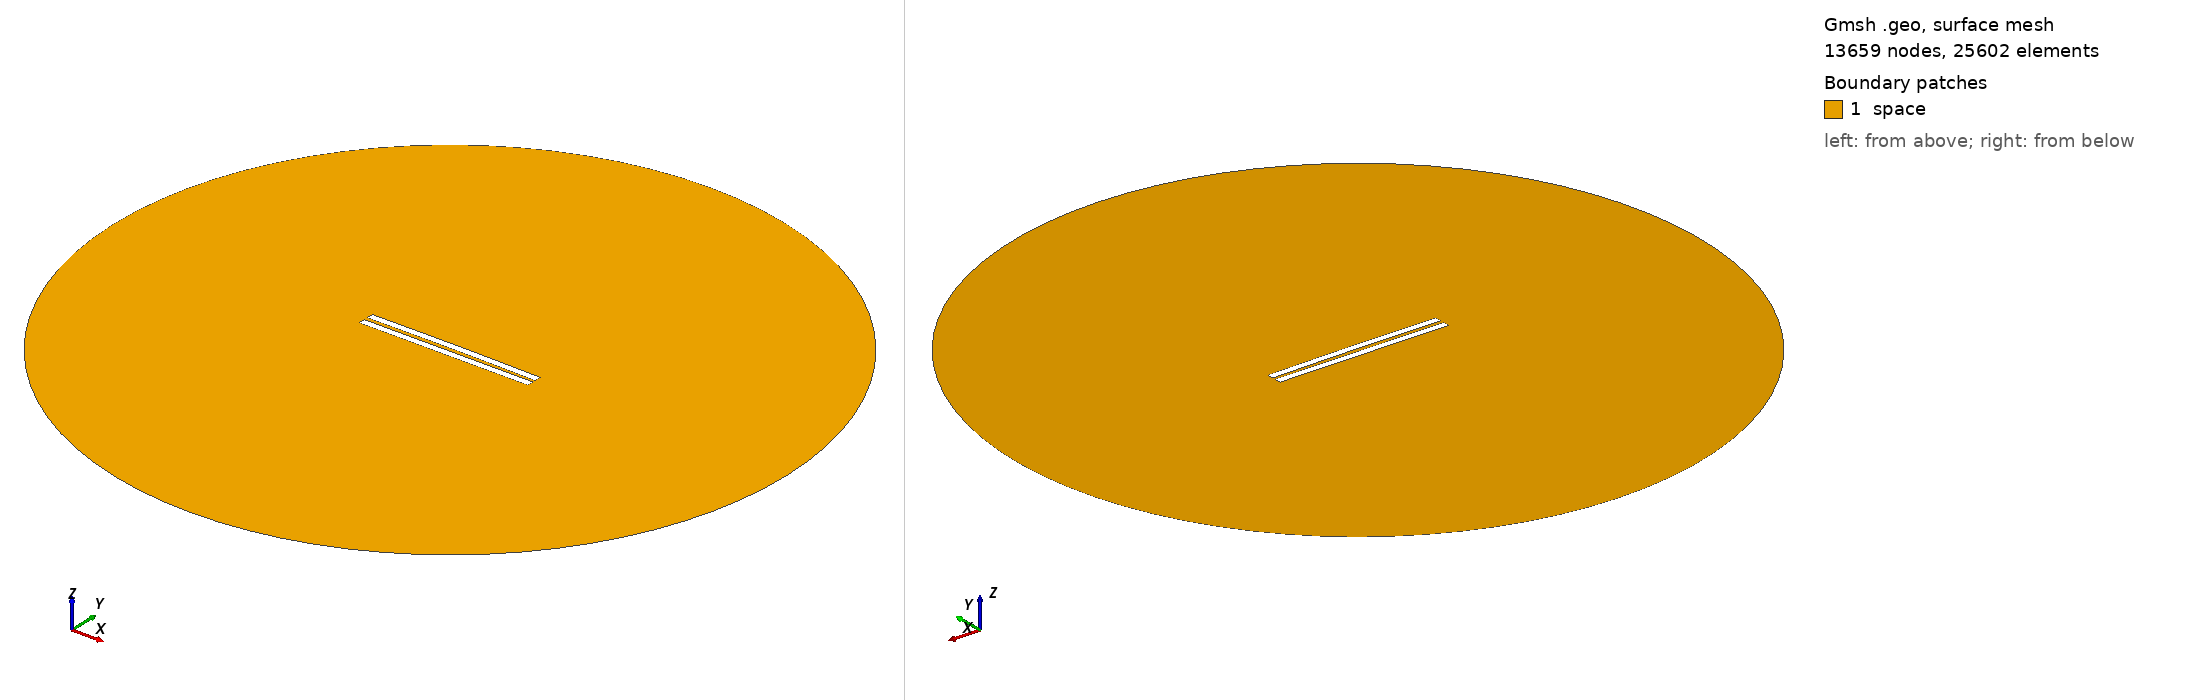

Gmsh geometry script, surface-meshed: 13659 nodes, 25602 surface elements. Boundary patches (legend numbers): 1 space. Left view from above one corner, right view from below the opposite corner. Legend entries are the model's physical surfaces. The drawing asked Gmsh for element sizes between 1% and 20% of the model's largest extent; the script's own settings can give other sizes.

=== 2613.geo (drawn) ===
//---------------------------------------
// Geometry kernel
//---------------------------------------

SetFactory("OpenCASCADE");



//---------------------------------------
// Parameters of the geometry
//---------------------------------------

// Overetch of the upper plate
overetch = 0.0;

// Distance between the plates
distance = 2.5;

// Discretization over the x axis (for the deformation)
nx = 50; 

// Length of the plate
L = 100 - overetch; 

// Number of modes
n = 4; 

// 1st mode coefficient
coeff(1) = -0.15;
beta(1) = 0.596864 * 3.1415926535 / L;

// 2nd mode coefficient
coeff(2) = 0.15;
beta(2) = 1.49418 * 3.1415926535 / L;

// 3rd mode coefficient
coeff(3) = 0.0;
beta(3) = 2.50025 * 3.1415926535 / L;

// 4th mode coefficient
coeff(4) = 0.0;
beta(4) = 3.49999 * 3.1415926535 / L;



//---------------------------------------
// Upper plate (deformed rectangle)
//---------------------------------------

// Coordiantes of the upper plate
xmin = -50;
xmax = 50 - overetch;

// Height of the upper plate
yheight = 4 - 2 * overetch;

// Indexes of the points
UpperID[] = {};
LowerID[] = {};
LeftID[] = {};
RightID[] = {};

// Point index
p = 1;

// Horizontal edges
For i In {1:nx}
    x = xmin + (i-1)*(xmax - xmin)/(nx-1);

    y_bottom = distance / 2 + overetch;
    For j In {1:n}
        C = (Cosh(beta(j)*L) + Cos(beta(j)*L)) / (Sinh(beta(j)*L) + Sin(beta(j)*L));
        y_bottom  = y_bottom + coeff(j) * (Cosh(beta(j)*(x+50)) - Cos(beta(j)*(x+50)) - C * (Sinh(beta(j)*(x+50)) - Sin(beta(j)*(x+50))));
    EndFor

    y_top = y_bottom + yheight;

    Point(p) = {x, y_top, 0, 1.0};
    UpperID[i] = p;
    p = p + 1;

    Point(p) = {x, y_bottom, 0, 1.0};
    LowerID[i] = p;
    p = p + 1;
EndFor

// Create point lists
UpperPts[] = {}; LowerPts[] = {};
For i In {1:nx}
  UpperPts[] += {UpperID[i]};
  LowerPts[] += {LowerID[i]};
EndFor

// Build splines
Spline(1) = {UpperPts[]};
Spline(2) = {LowerPts[]};
Line(3) = {LowerPts[nx-1], UpperPts[nx-1]};
Line(4) = {LowerPts[0], UpperPts[0]};

// Build the plane surface
Curve Loop(1) = {2, 3, -1, -4};
Plane Surface(1) = {1};



//---------------------------------------
// Lower plate (rectangle)
//---------------------------------------

// Vertices
Point(1001) = {-50, -1, 0, 1.0};
Point(1002) = { 50, -1, 0, 1.0};
Point(1003) = { 50,  -5, 0, 1.0};
Point(1004) = {-50,  -5, 0, 1.0};

// Edges
Line(5) = {1001, 1002};
Line(6) = {1002, 1003};
Line(7) = {1003, 1004};
Line(8) = {1004, 1001};

// Plane surface
Line Loop(2) = {5, 6, 7, 8};
Plane Surface(2) = {2}; 



//---------------------------------------
// Outer (fictious) boundary
//---------------------------------------

// Points
Point(1005) = {0, 0, 0};       // Center
Point(1006) = {200, 0, 0};     // Start point
Point(1007) = {0, 200, 0};     // 90 degrees
Point(1008) = {-200, 0, 0};    // 180 degrees
Point(1009) = {0, -200, 0};    // 270 degrees

// Circle arcs (each needs start, center, end)
Circle(9) = {1006, 1005, 1007};
Circle(10) = {1007, 1005, 1008};
Circle(11) = {1008, 1005, 1009};
Circle(12) = {1009, 1005, 1006};

// Plane surface for the entire domain
Curve Loop(3) = {9, 10, 11, 12};
Surface(3) = {3};

// Subtract the plates from the whole domain to obtain the actual domain where we want to solve the equations
BooleanDifference{ Surface{3}; Delete; }{ Surface{1}; Surface{2}; Delete; }




//---------------------------------------
// Transfinite Lines/Curves
//---------------------------------------

// Set the number of points on the boundaries
r = 7;

// Plates
Transfinite Curve {1, 2} = 50*r Using Progression 1;
Transfinite Curve {3, 4} = 2*r Using Progression 1;
Transfinite Line {5, 7} = 50*r Using Progression 1;
Transfinite Line {6, 8} = 2*r Using Progression 1;

// Outer boundary
Transfinite Line {9, 10, 11, 12} = 20 Using Progression 1;



//---------------------------------------
// Physical groups
//---------------------------------------                

// Physical curves (boundaries)
Physical Line("force_segment", 10) = {2};
Physical Line("upper_plate", 11) = {1, 3, 4};
Physical Line("lower_plate", 12) = {5, 6, 7, 8};
Physical Line("boundary", 20) = {9, 10, 11, 12};

// Physical Surfaces
Physical Surface("space", 30) = {3};



//---------------------------------------
// 6. Generate the Mesh
//---------------------------------------

// 2D mesh generation
Mesh 2;
